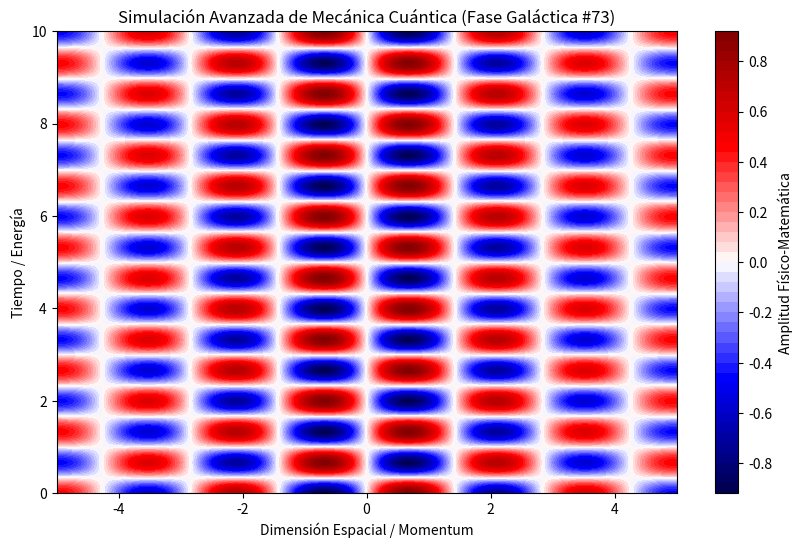

Here is the Python script that generated this plot:
%matplotlib inline
# Simulación Galáctica: Mecánica Cuántica - Variante 73
import numpy as np
import matplotlib.pyplot as plt

# Parámetros Físicos Aleatorios
param_1 = 2.21
param_2 = 4.726
param_3 = 0.156

t = np.linspace(0, 10, 500)
x = np.linspace(-5, 5, 500)
X, T = np.meshgrid(x, t)

# Ecuación Base (Avanzada)
Z = np.sin(X * param_1) * np.cos(T * param_2) * np.exp(-np.abs(X) * param_3)

plt.figure(figsize=(10, 6))
plt.contourf(X, T, Z, 50, cmap='seismic')
plt.colorbar(label='Amplitud Físico-Matemática')
plt.title(r'Simulación Avanzada de Mecánica Cuántica (Fase Galáctica #73)')
plt.xlabel('Dimensión Espacial / Momentum')
plt.ylabel('Tiempo / Energía')
plt.show()
